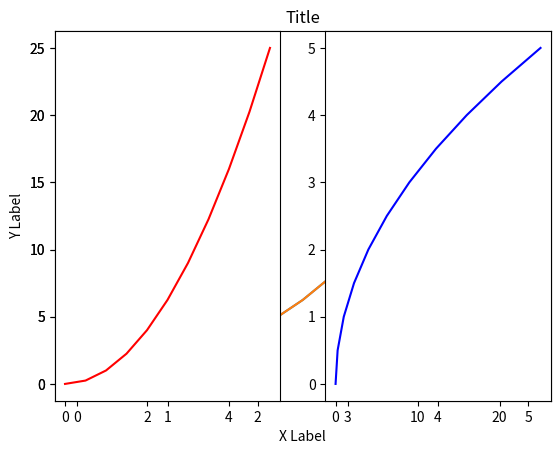
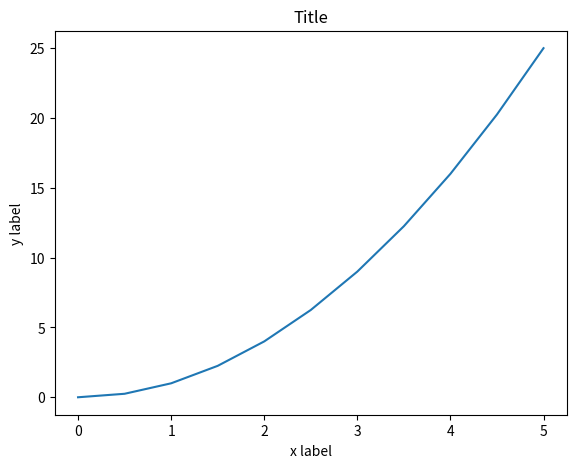
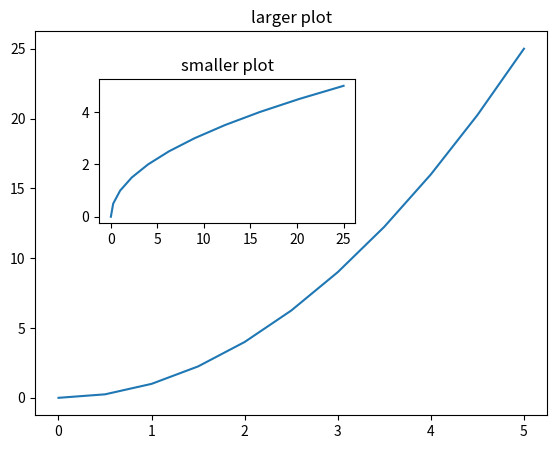

These charts were generated, in order, by the following Python code:
#%%
import matplotlib.pyplot as plt

# %%
import numpy as np
# %%
x = np.linspace(0,5,11)
y = x ** 2
x
# %%
y
# %%
#FUNCTIONAL METHOD
#here the plot function is used to create a basic graph with the function method
plt.plot(x,y)
# %%
#created a basic graph along with a label for the x and y axis and title for the plot with the functional method
plt.plot(x,y)
plt.xlabel('X Label')
plt.ylabel('Y Label')
plt.title('Title')
# %%
#here we created two sub smaller charts within the main chart with their own graph with the functional method
plt.subplot(1,2,1)
plt.plot(x,y,'r')
plt.subplot(1,2,2)
plt.plot(y,x,'b')
# %%
#OBJECT ORIENTED METHOD(USE THIS METHOD)
#here we created a graph with x and y axes along with labeling them and giving a title to the chart(this is done using object oriented method)
fig = plt.figure()
axes = fig.add_axes([0.1,0.1,0.8,0.8])
axes.plot(x,y)
axes.set_xlabel('x label')
axes.set_ylabel('y label')
axes.set_title('Title')
# %%
#here we created a graph and a sub graph. The subgraph and large graph is determined on the size of the two graphs. Here axes1 have larger axes than axes 2 so it is the larger graph
fig = plt.figure()
axes1 = fig.add_axes([0.1,0.1,0.8,0.8])
axes2 = fig.add_axes([0.2,0.5,0.4,0.3])

axes1.plot(x,y)
axes1.set_title('larger plot')

axes2.plot(y,x)
axes2.set_title('smaller plot')
# %%
